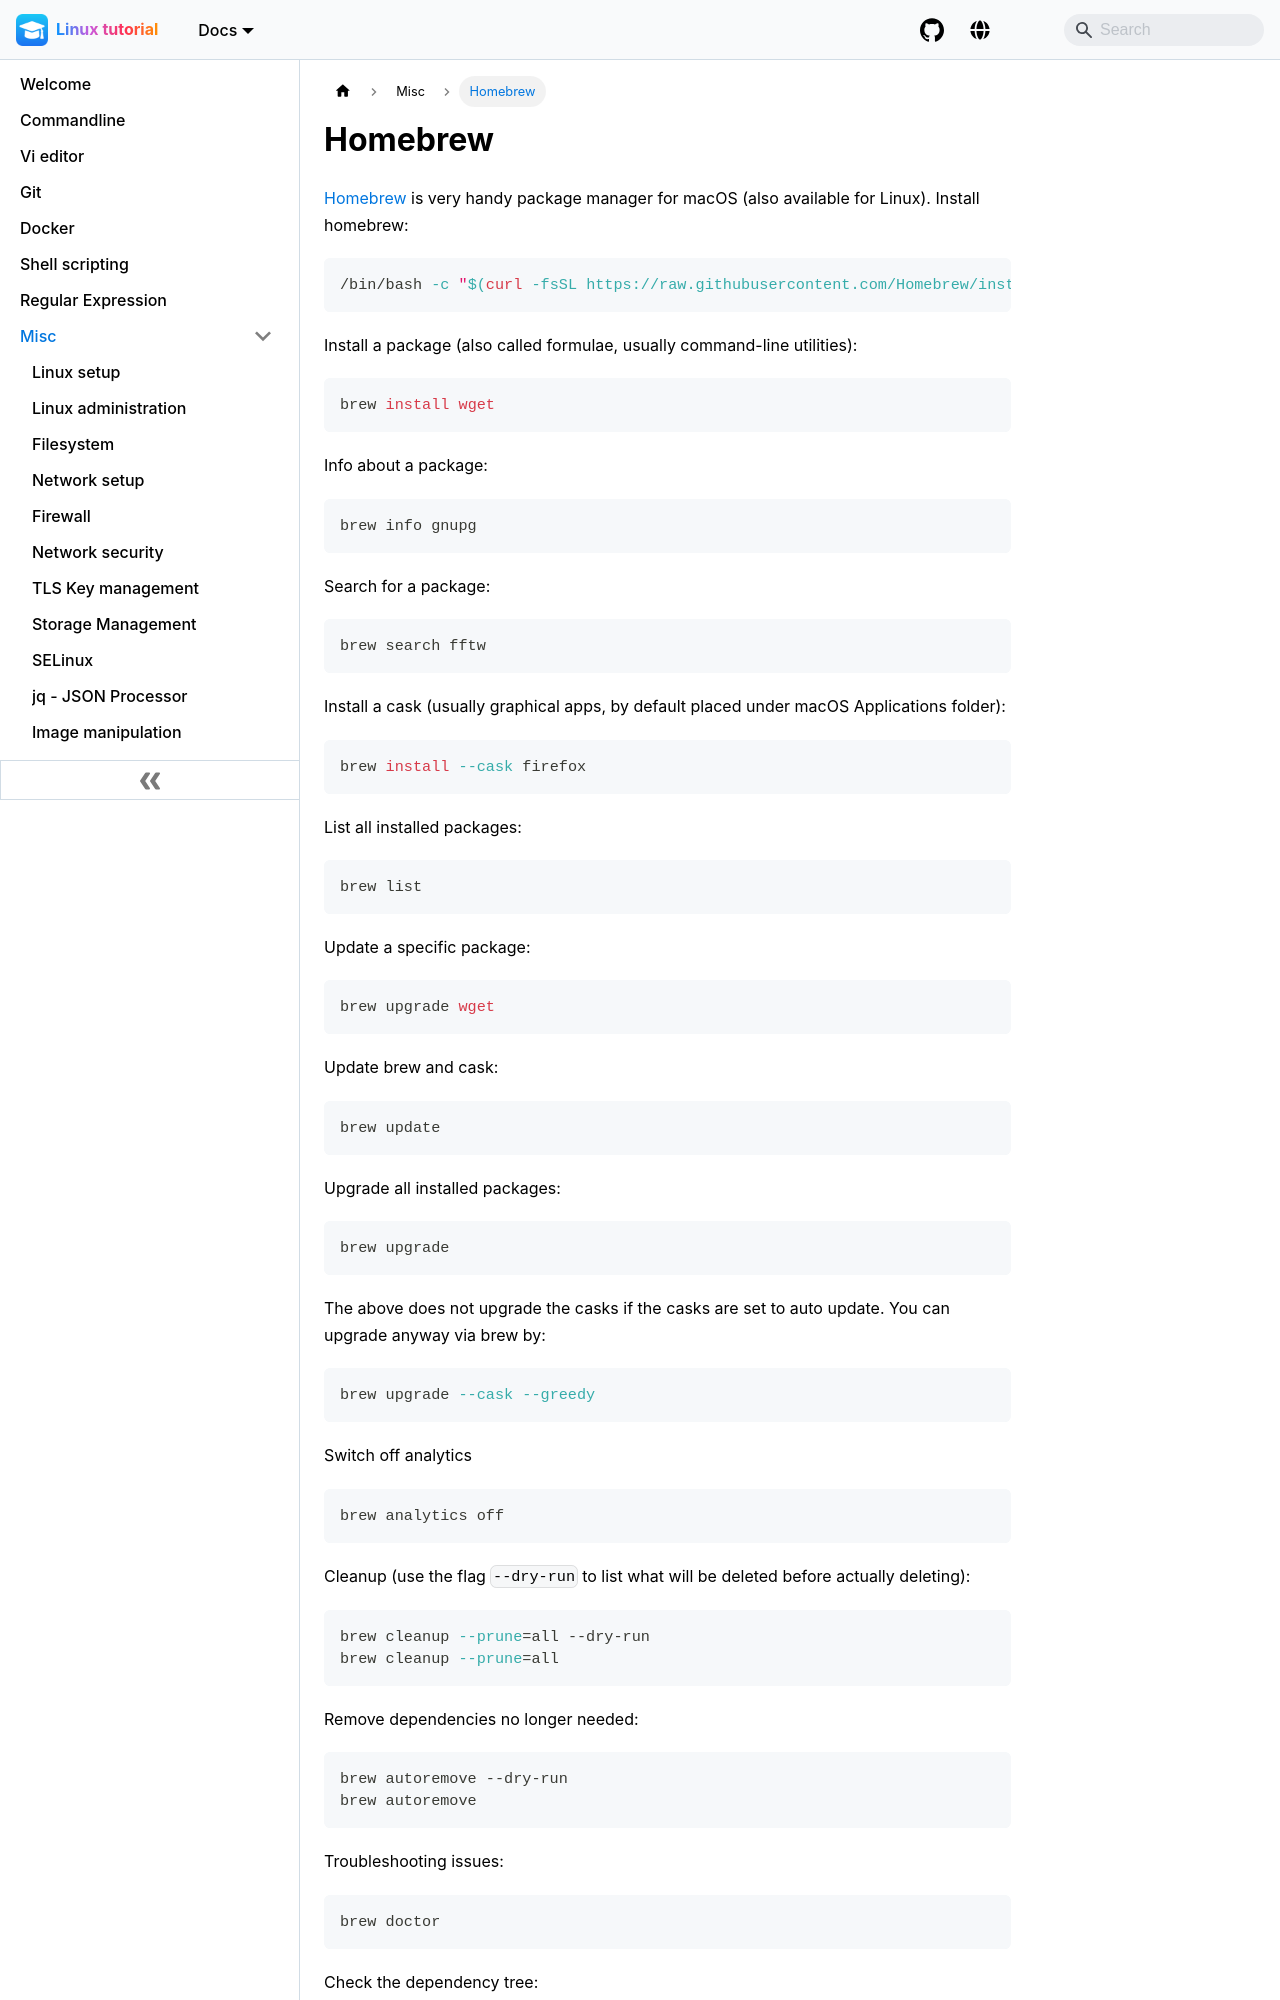

repository: pranabdas/linux · page: brew/index.html · generator: docusaurus

---
title: Homebrew
---

[Homebrew](https://brew.sh) is very handy package manager for macOS (also
available for Linux). Install homebrew:
```bash
/bin/bash -c "$(curl -fsSL https://raw.githubusercontent.com/Homebrew/install/HEAD/install.sh)"
```

Install a package (also called formulae, usually command-line utilities):
```bash
brew install wget
```

Info about a package:
```bash
brew info gnupg
```

Search for a package:
```bash
brew search fftw
```

Install a cask (usually graphical apps, by default placed under macOS
Applications folder):
```bash
brew install --cask firefox
```

List all installed packages:
```bash
brew list
```

Update a specific package:
```bash
brew upgrade wget
```

Update brew and cask:
```bash
brew update
```

Upgrade all installed packages:
```bash
brew upgrade
```

The above does not upgrade the casks if the casks are set to auto update. You
can upgrade anyway via brew by:
```bash
brew upgrade --cask --greedy
```

Switch off analytics
```bash
brew analytics off
```

Cleanup (use the flag `--dry-run` to list what will be deleted before actually
deleting):
```bash
brew cleanup --prune=all --dry-run
brew cleanup --prune=all
```
